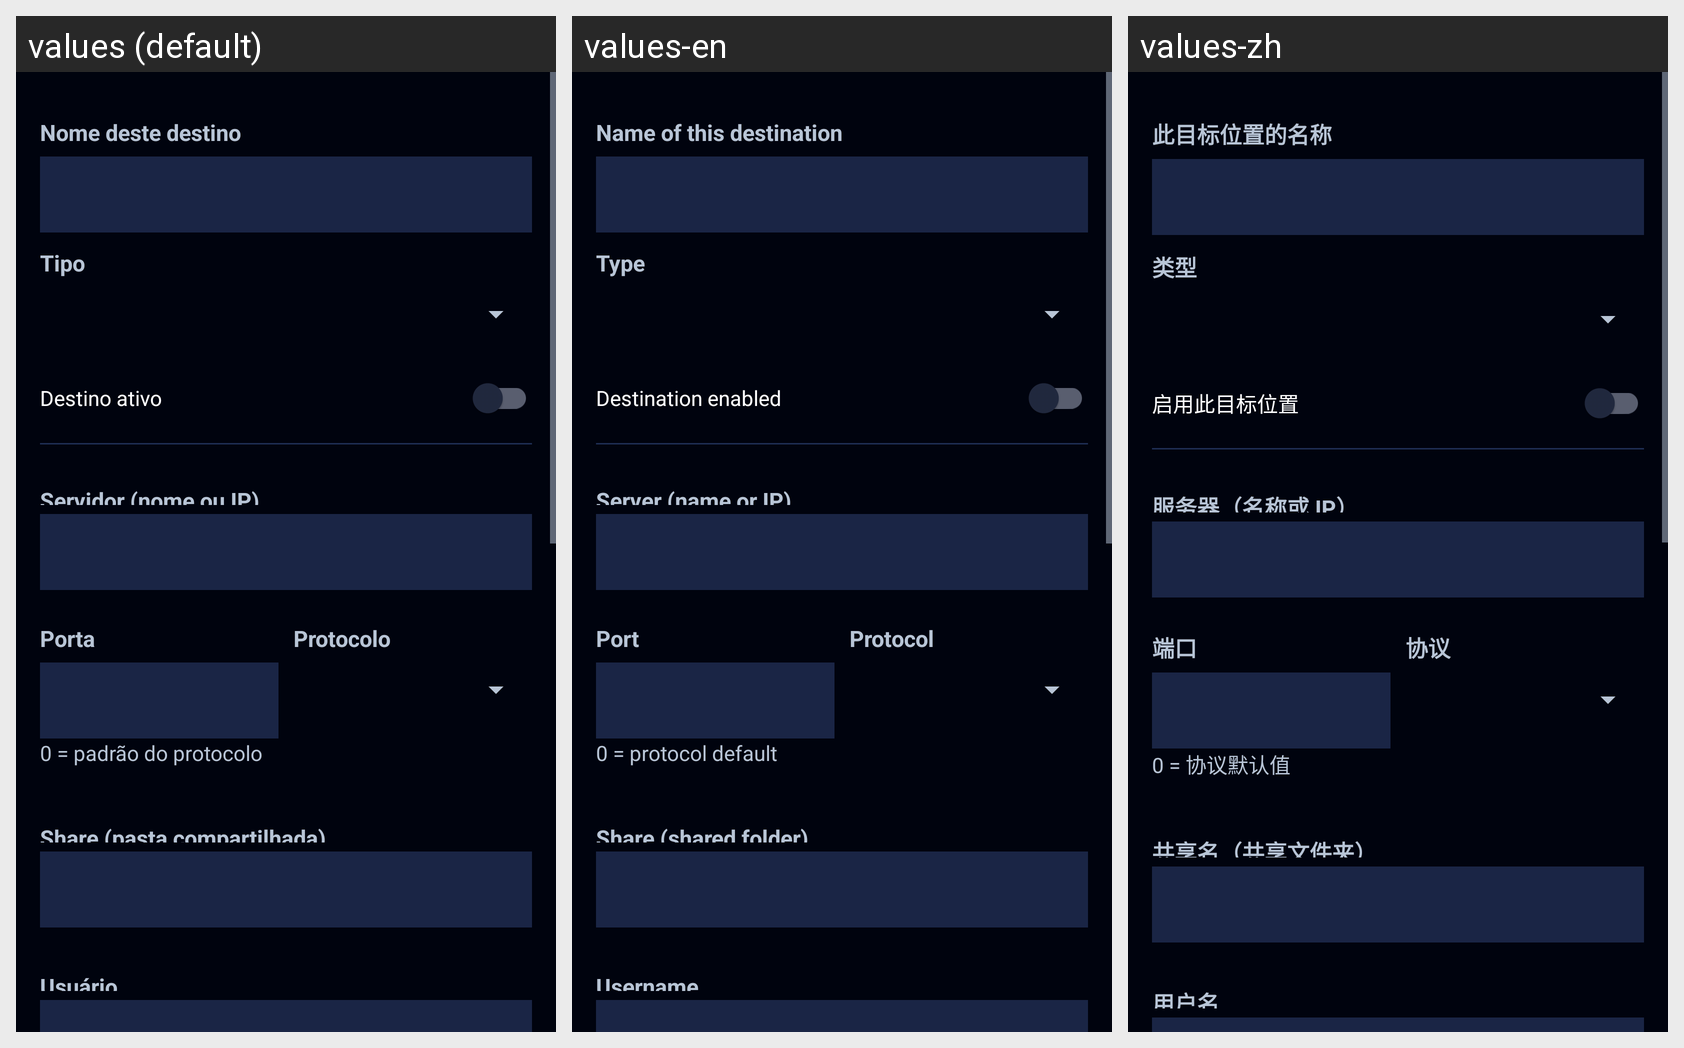

The same Android screen rendered under several of its app's locales, left to right. List the strings drawn on it with the default value and each locale's translation.
Android screen res/layout/activity_sync_perfil.xml rendered under 3 locales, left to right: values (default), values-en, values-zh. Device: Nexus 5 (rendered at 1080×1920; each locale shown at half size, 540×960, under a caption strip naming it); theme Theme.Radioterapia.
Other locales in the repository, not shown: values-ar, values-bn, values-de, values-es, values-fr, values-it, values-ja, values-ko, values-pl.
Strings drawn on this screen, with the default value and each locale's value (text and hints the layout hard-codes, and strings that could not be matched under every locale, appear in the picture but are not listed):

sync_profile_name
  values: Nome deste destino
  values-en: Name of this destination
  values-zh: 此目标位置的名称

sync_profile_type
  values: Tipo
  values-en: Type
  values-zh: 类型

sync_profile_active
  values: Destino ativo
  values-en: Destination enabled
  values-zh: 启用此目标位置

sync_f_host
  values: Servidor (nome ou IP)
  values-en: Server (name or IP)
  values-zh: 服务器（名称或 IP）

sync_f_port
  values: Porta
  values-en: Port
  values-zh: 端口

sync_port_default
  values: 0 = padrão do protocolo
  values-en: 0 = protocol default
  values-zh: 0 = 协议默认值

sync_f_protocol
  values: Protocolo
  values-en: Protocol
  values-zh: 协议

sync_f_share
  values: Share (pasta compartilhada)
  values-en: Share (shared folder)
  values-zh: 共享名（共享文件夹）

sync_f_user
  values: Usuário
  values-en: Username
  values-zh: 用户名
